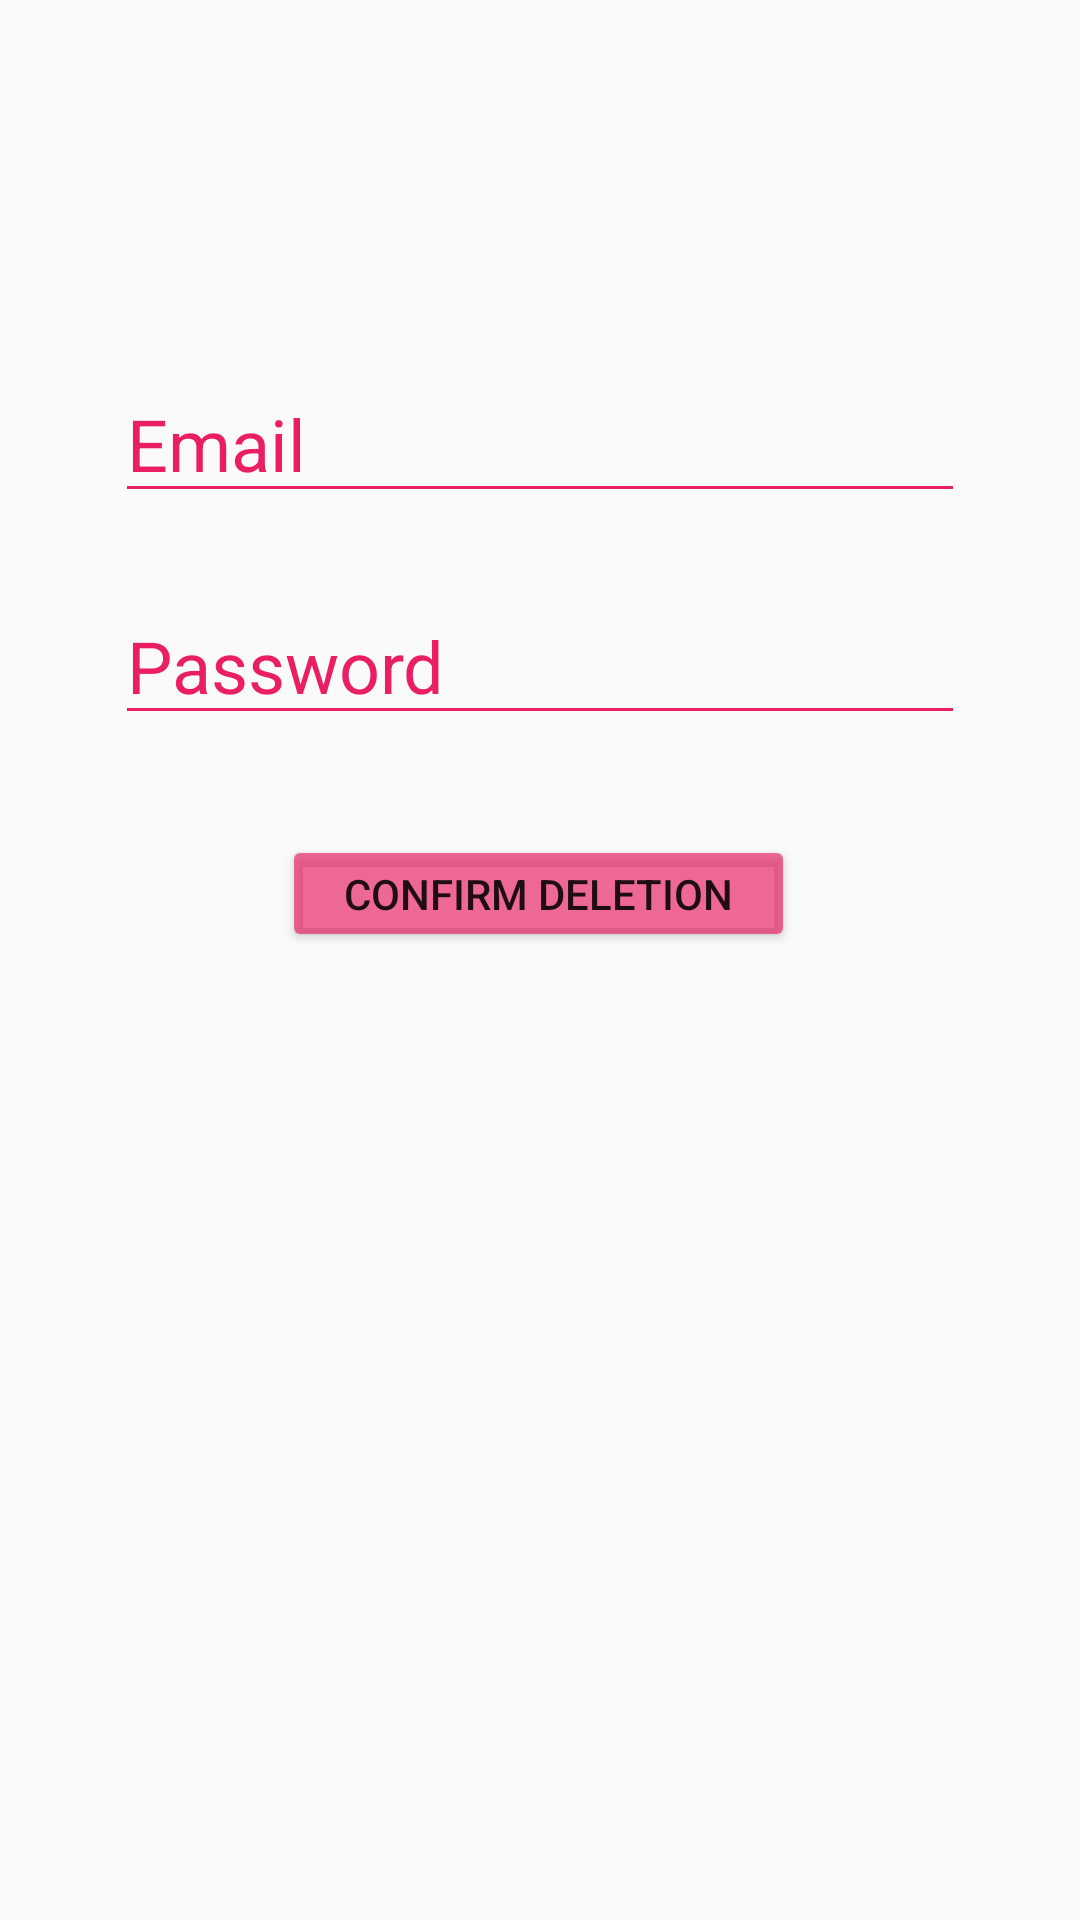

Reconstruct the res/layout file that produces this screen, plus the resources it refers to.
<!-- AndroidManifest.xml: application theme AppTheme -->
<!-- res/layout/activity_delete_account.xml -->
<?xml version="1.0" encoding="utf-8"?>

<androidx.constraintlayout.widget.ConstraintLayout xmlns:android="http://schemas.android.com/apk/res/android"
    xmlns:app="http://schemas.android.com/apk/res-auto"
    xmlns:tools="http://schemas.android.com/tools"
    android:layout_width="match_parent"
    android:layout_height="match_parent"
    android:background="@drawable/g">

    <EditText
        android:id="@+id/email_field"
        android:layout_width="wrap_content"
        android:layout_height="wrap_content"
        android:backgroundTint="#E91E63"
        android:ems="10"
        android:hint="Email"
        android:inputType="textWebEmailAddress|textPersonName"
        android:textColor="#E91E63"
        android:textColorHint="#E91E63"
        android:textSize="24sp"
        app:layout_constraintBottom_toBottomOf="parent"
        app:layout_constraintEnd_toEndOf="parent"
        app:layout_constraintStart_toStartOf="parent"
        app:layout_constraintTop_toTopOf="parent"
        app:layout_constraintVertical_bias="0.206" />

    <EditText
        android:id="@+id/pass_field"
        android:layout_width="wrap_content"
        android:layout_height="wrap_content"
        android:backgroundTint="#E91E63"
        android:ems="10"
        android:hint="Password"
        android:inputType="textPassword"
        android:textColor="#E91E63"
        android:textColorHint="#E91E63"
        android:textSize="24sp"
        app:layout_constraintBottom_toBottomOf="parent"
        app:layout_constraintEnd_toEndOf="parent"
        app:layout_constraintStart_toStartOf="parent"
        app:layout_constraintTop_toBottomOf="@+id/email_field"
        app:layout_constraintVertical_bias="0.059" />

    <Button
        android:id="@+id/delete_acc_button"
        android:layout_width="171dp"
        android:layout_height="39dp"
        android:backgroundTint="#A8E91E63"
        android:text="Confirm Deletion"
        app:layout_constraintBottom_toBottomOf="parent"
        app:layout_constraintEnd_toEndOf="parent"
        app:layout_constraintHorizontal_bias="0.498"
        app:layout_constraintStart_toStartOf="parent"
        app:layout_constraintTop_toBottomOf="@+id/pass_field"
        app:layout_constraintVertical_bias="0.094" />

</androidx.constraintlayout.widget.ConstraintLayout>
<!-- resources referenced by this layout -->
<resources>
  <style name="AppTheme" parent="Theme.AppCompat.Light.NoActionBar">
          
          <item name="colorPrimary">@color/colorPrimary</item>
          <item name="colorPrimaryDark">@color/colorPrimaryDark</item>
          <item name="colorAccent">@color/colorAccent</item>
      </style>
  <color name="colorPrimary">#88008577</color>
  <color name="colorPrimaryDark">#6DE91E63</color>
  <color name="colorAccent">#35D81B60</color>
</resources>
